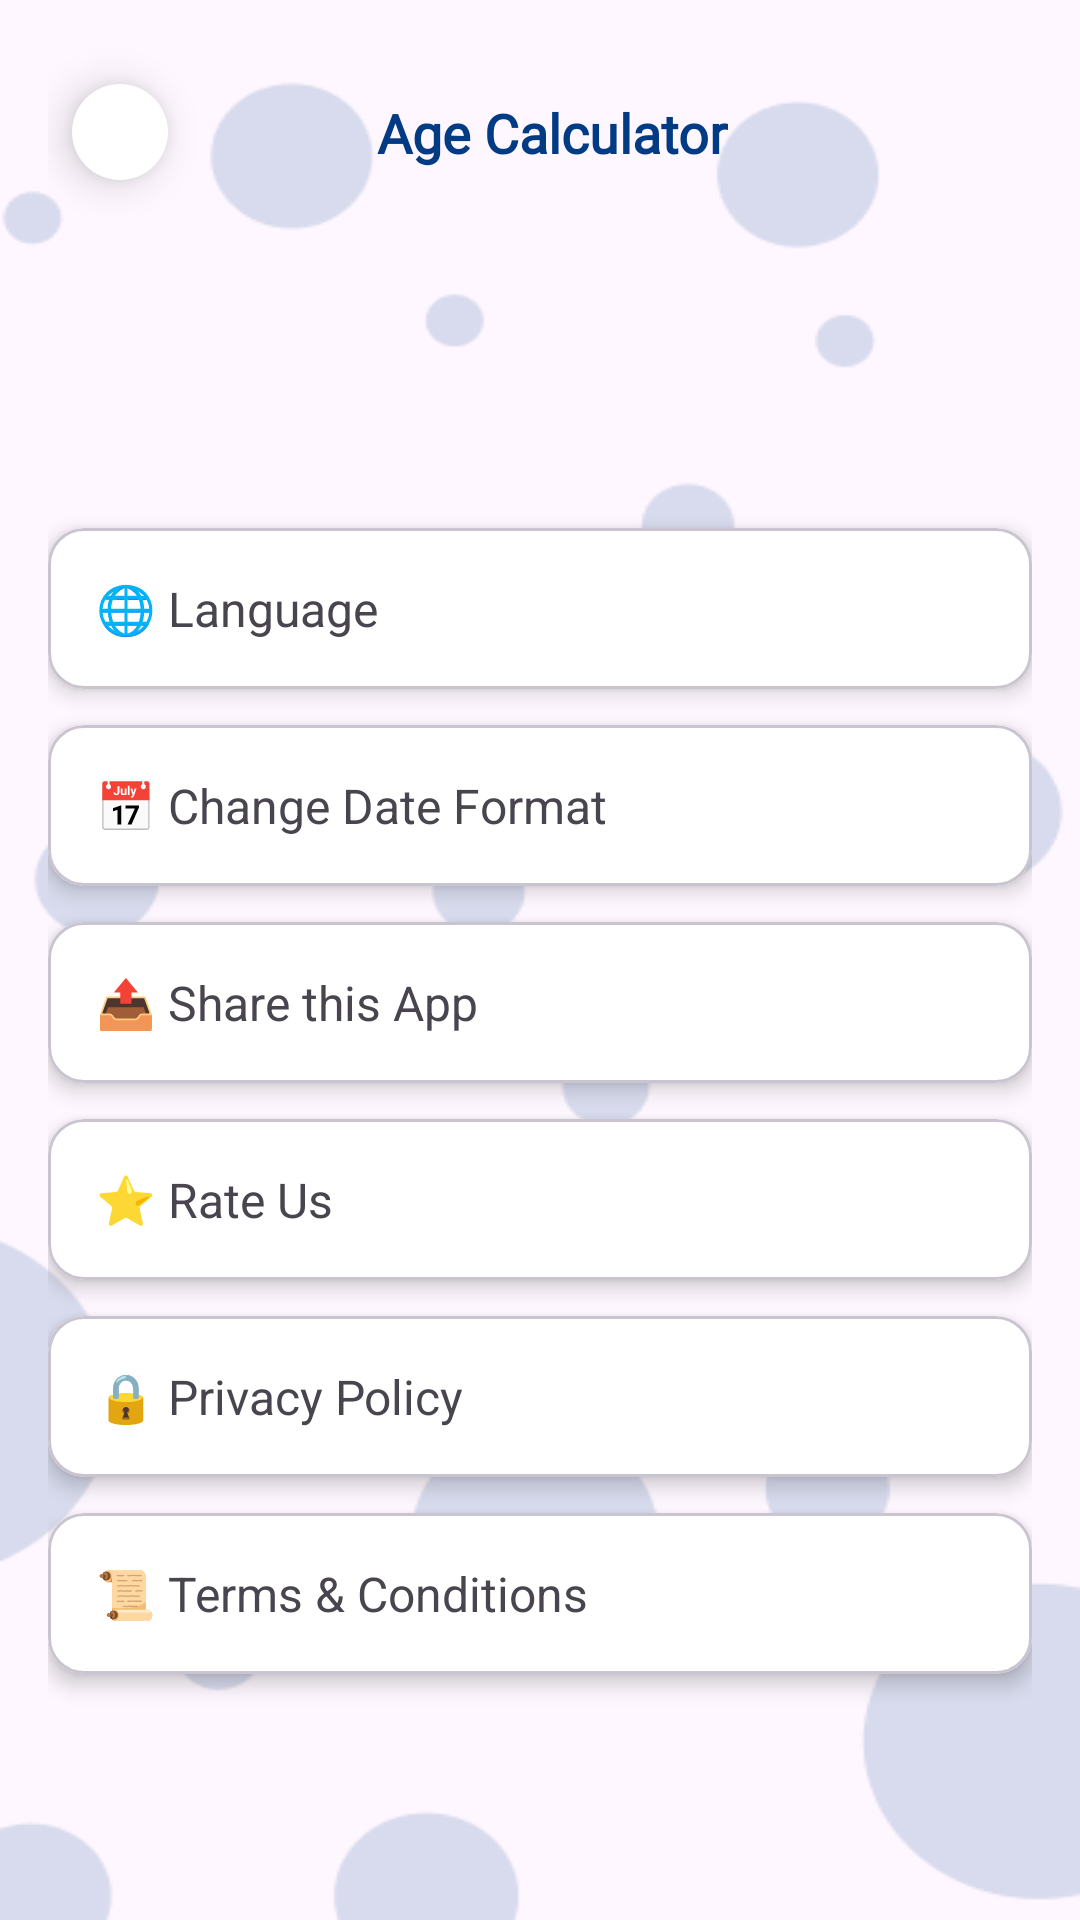

Layout XML and referenced resources for this Android screen:
<!-- AndroidManifest.xml: application theme Theme.AGECalculator -->
<!-- res/layout/fragment_settings.xml -->
<?xml version="1.0" encoding="utf-8"?>
<androidx.constraintlayout.widget.ConstraintLayout xmlns:android="http://schemas.android.com/apk/res/android"
    xmlns:app="http://schemas.android.com/apk/res-auto"
    android:layout_width="match_parent"
    android:layout_height="match_parent"
    xmlns:tools="http://schemas.android.com/tools"
    android:background="@drawable/background"
    tools:context=".SettingsFragment"
    android:padding="16dp">

    
    <androidx.constraintlayout.widget.ConstraintLayout
        android:id="@+id/toolbar"
        android:layout_width="0dp"
        android:layout_height="56dp"
        app:layout_constraintTop_toTopOf="parent"
        app:layout_constraintStart_toStartOf="parent"
        app:layout_constraintEnd_toEndOf="parent">

        <ImageView
            android:id="@+id/btnBack"
            android:layout_width="32dp"
            android:layout_height="32dp"
            android:layout_marginStart="8dp"
            android:background="@drawable/backbacground"
            android:elevation="8dp"
            android:padding="8dp"
            android:src="@drawable/ic_arrow_back"
            app:tint="@color/background"
            app:layout_constraintBottom_toBottomOf="parent"
            app:layout_constraintStart_toStartOf="parent"
            app:layout_constraintTop_toTopOf="parent" />

        <TextView
            android:id="@+id/tvTitle"
            android:layout_width="wrap_content"
            android:layout_height="wrap_content"
            android:gravity="center_vertical"
            android:text="@string/age_calculator"
            android:textColor="@color/background"
            android:textSize="18sp"
            android:textStyle="bold"
            android:fontFamily="@font/righteous_regular"
            app:layout_constraintBottom_toBottomOf="parent"
            app:layout_constraintEnd_toEndOf="parent"
            app:layout_constraintStart_toStartOf="@+id/btnBack"
            app:layout_constraintTop_toTopOf="parent" />
    </androidx.constraintlayout.widget.ConstraintLayout>

    
    <com.google.android.material.card.MaterialCardView
        android:id="@+id/cardLanguage"
        android:layout_width="0dp"
        android:layout_height="wrap_content"
        android:layout_marginTop="160dp"
        app:cardBackgroundColor="@color/white"
        app:cardCornerRadius="12dp"
        app:cardElevation="4dp"
        app:layout_constraintEnd_toEndOf="parent"
        app:layout_constraintStart_toStartOf="parent"
        app:layout_constraintTop_toTopOf="@+id/toolbar">


        <TextView
            android:id="@+id/optionLanguage"
            android:layout_width="match_parent"
            android:layout_height="wrap_content"
            android:padding="16dp"
            android:text="🌐 Language"
            android:textSize="16sp" />
    </com.google.android.material.card.MaterialCardView>

    
    <com.google.android.material.card.MaterialCardView
        android:id="@+id/cardFormat"
        android:layout_width="0dp"
        android:layout_height="wrap_content"
        android:layout_marginTop="12dp"
        app:cardCornerRadius="12dp"
        app:cardElevation="4dp"
        app:cardBackgroundColor="@color/white"
        app:layout_constraintTop_toBottomOf="@id/cardLanguage"
        app:layout_constraintStart_toStartOf="parent"
        app:layout_constraintEnd_toEndOf="parent">

        <TextView
            android:id="@+id/optionFormat"
            android:layout_width="match_parent"
            android:layout_height="wrap_content"
            android:text="📅 Change Date Format"
            android:textSize="16sp"
            android:padding="16dp" />
    </com.google.android.material.card.MaterialCardView>

    
    <com.google.android.material.card.MaterialCardView
        android:id="@+id/cardShare"
        android:layout_width="0dp"
        android:layout_height="wrap_content"
        android:layout_marginTop="12dp"
        app:cardCornerRadius="12dp"
        app:cardElevation="4dp"
        app:cardBackgroundColor="@color/white"
        app:layout_constraintTop_toBottomOf="@id/cardFormat"
        app:layout_constraintStart_toStartOf="parent"
        app:layout_constraintEnd_toEndOf="parent">

        <TextView
            android:id="@+id/optionShare"
            android:layout_width="match_parent"
            android:layout_height="wrap_content"
            android:text="📤 Share this App"
            android:textSize="16sp"
            android:padding="16dp" />
    </com.google.android.material.card.MaterialCardView>

    
    <com.google.android.material.card.MaterialCardView
        android:id="@+id/cardRate"
        android:layout_width="0dp"
        android:layout_height="wrap_content"
        android:layout_marginTop="12dp"
        app:cardCornerRadius="12dp"
        app:cardElevation="4dp"
        app:cardBackgroundColor="@color/white"
        app:layout_constraintTop_toBottomOf="@id/cardShare"
        app:layout_constraintStart_toStartOf="parent"
        app:layout_constraintEnd_toEndOf="parent">

        <TextView
            android:id="@+id/optionRate"
            android:layout_width="match_parent"
            android:layout_height="wrap_content"
            android:text="⭐ Rate Us"
            android:textSize="16sp"
            android:padding="16dp" />
    </com.google.android.material.card.MaterialCardView>

    
    <com.google.android.material.card.MaterialCardView
        android:id="@+id/cardPrivacy"
        android:layout_width="0dp"
        android:layout_height="wrap_content"
        android:layout_marginTop="12dp"
        app:cardCornerRadius="12dp"
        app:cardElevation="4dp"
        app:cardBackgroundColor="@color/white"
        app:layout_constraintTop_toBottomOf="@id/cardRate"
        app:layout_constraintStart_toStartOf="parent"
        app:layout_constraintEnd_toEndOf="parent">

        <TextView
            android:id="@+id/optionPrivacy"
            android:layout_width="match_parent"
            android:layout_height="wrap_content"
            android:text="🔒 Privacy Policy"
            android:textSize="16sp"
            android:padding="16dp" />
    </com.google.android.material.card.MaterialCardView>

    
    <com.google.android.material.card.MaterialCardView
        android:id="@+id/cardTerms"
        android:layout_width="0dp"
        android:layout_height="wrap_content"
        android:layout_marginTop="12dp"
        app:cardCornerRadius="12dp"
        app:cardElevation="4dp"
        app:cardBackgroundColor="@color/white"
        app:layout_constraintTop_toBottomOf="@id/cardPrivacy"
        app:layout_constraintStart_toStartOf="parent"
        app:layout_constraintEnd_toEndOf="parent">

        <TextView
            android:id="@+id/optionTerms"
            android:layout_width="match_parent"
            android:layout_height="wrap_content"
            android:text="📜 Terms &amp; Conditions"
            android:textSize="16sp"
            android:padding="16dp" />
    </com.google.android.material.card.MaterialCardView>

</androidx.constraintlayout.widget.ConstraintLayout>
<!-- resources referenced by this layout -->
<resources>
  <color name="background">#013B84</color>
  <color name="white">#FFFFFFFF</color>
  <!-- drawable backbacground (drawable) -->
  <?xml version="1.0" encoding="utf-8"?>
  <shape xmlns:android="http://schemas.android.com/apk/res/android"
      android:shape="oval"
      >
  
      
      <solid android:color="#FFFFFF"/>
  
      
  
      <padding
          android:left="4dp"
          android:top="4dp"
          android:right="4dp"
          android:bottom="4dp"/>
  
  
  </shape>
  <!-- drawable background: png bitmap (drawable, 14241 bytes) -->
  <string name="age_calculator">Age Calculator</string>
  <style name="Theme.AGECalculator" parent="Base.Theme.AGECalculator" />
  <style name="Base.Theme.AGECalculator" parent="Theme.Material3.DayNight.NoActionBar">
          
          
      </style>
</resources>
